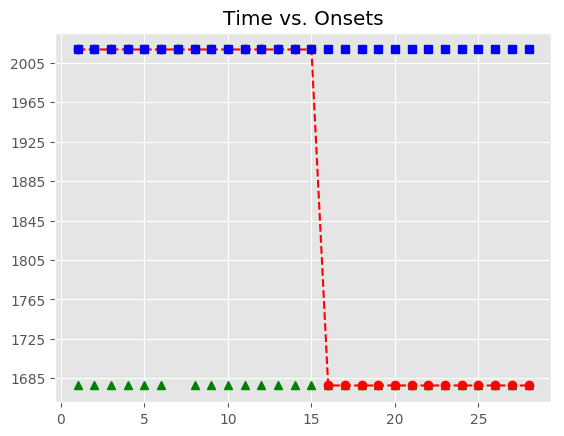

The table this chart was drawn from, first rows:
, Asynchrony, Tap Onset, Test, True Onset, User ID, IOI, Max, Min, Sanitized Tap Onset, Sanitized Asynchrony, Sanitized Mean Asynchrony, Sanitized Std Dev Asynchrony, Mean Asynchrony, Std Dev Asynchrony, Missed Taps, Phase Correction Response
1, 9330, 2018-06-14 11:11:44.373670000, P6A1a2, 2018-06-14 11:11:35.043483000, 552, 0 days 00:00:00.673379000, 2018-06-14 11:11:35.380172500, 2018-06-14 11:11:34.706794000, , , 44.38, , 9389, 73.87, 27, 
2, 9361, 2018-06-14 11:11:45.077967000, P6A1a2, 2018-06-14 11:11:35.716862000, 552, 0 days 00:00:00.650159000, 2018-06-14 11:11:36.041941500, 2018-06-14 11:11:35.380172500, , , 44.38, , 9389, 73.87, 27, 
3, 9386, 2018-06-14 11:11:45.753166000, P6A1a2, 2018-06-14 11:11:36.367021000, 552, 0 days 00:00:00.673378000, 2018-06-14 11:11:36.703710000, 2018-06-14 11:11:36.041941500, , , 44.38, , 9389, 73.87, 27, 
4, 9380, 2018-06-14 11:11:46.419985000, P6A1a2, 2018-06-14 11:11:37.040399000, 552, 0 days 00:00:00.673379000, 2018-06-14 11:11:37.377088500, 2018-06-14 11:11:36.703710000, , , 44.38, , 9389, 73.87, 27, 
5, 9353, 2018-06-14 11:11:47.066642000, P6A1a2, 2018-06-14 11:11:37.713778000, 552, 0 days 00:00:00.673379000, 2018-06-14 11:11:38.050467500, 2018-06-14 11:11:37.377088500, , , 44.38, , 9389, 73.87, 27, 
6, 9353, 2018-06-14 11:11:47.739784000, P6A1a2, 2018-06-14 11:11:38.387157000, 552, 0 days 00:00:00.650159000, 2018-06-14 11:11:38.712236500, 2018-06-14 11:11:38.050467500, , , 44.38, , 9389, 73.87, 27, 
7, 9356, 2018-06-14 11:11:48.393040000, P6A1a2, 2018-06-14 11:11:39.037316000, 552, 0 days 00:00:00.673378000, 2018-06-14 11:11:39.374005000, 2018-06-14 11:11:38.712236500, 2018-06-14 11:11:39.081696000, 44.38, 44.38, , 9389, 73.87, 27, 
8, 9467, 2018-06-14 11:11:49.177247000, P6A1a2, 2018-06-14 11:11:39.710694000, 552, 0 days 00:00:00.673379000, 2018-06-14 11:11:40.047383500, 2018-06-14 11:11:39.374005000, , , 44.38, , 9389, 73.87, 27, 
9, 9340, 2018-06-14 11:11:49.723732000, P6A1a2, 2018-06-14 11:11:40.384073000, 552, 0 days 00:00:00.650159000, 2018-06-14 11:11:40.709152500, 2018-06-14 11:11:40.047383500, , , 44.38, , 9389, 73.87, 27, 
10, 9345, 2018-06-14 11:11:50.378966000, P6A1a2, 2018-06-14 11:11:41.034232000, 552, 0 days 00:00:00.673378000, 2018-06-14 11:11:41.370921000, 2018-06-14 11:11:40.709152500, , , 44.38, , 9389, 73.87, 27, 
11, 9346, 2018-06-14 11:11:51.053599000, P6A1a2, 2018-06-14 11:11:41.707610000, 552, 0 days 00:00:00.673379000, 2018-06-14 11:11:42.044299500, 2018-06-14 11:11:41.370921000, , , 44.38, , 9389, 73.87, 27, 
12, 9575, 2018-06-14 11:11:51.956131000, P6A1a2, 2018-06-14 11:11:42.380989000, 552, 0 days 00:00:00.673379000, 2018-06-14 11:11:42.717678500, 2018-06-14 11:11:42.044299500, , , 44.38, , 9389, 73.87, 27, 
13, 9352, 2018-06-14 11:11:52.406033000, P6A1a2, 2018-06-14 11:11:43.054368000, 552, 0 days 00:00:00.650158000, 2018-06-14 11:11:43.379447000, 2018-06-14 11:11:42.717678500, , , 44.38, , 9389, 73.87, 27, 
14, 9365, 2018-06-14 11:11:53.069139000, P6A1a2, 2018-06-14 11:11:43.704526000, 552, 0 days 00:00:00.673379000, 2018-06-14 11:11:44.041215500, 2018-06-14 11:11:43.379447000, , , 44.38, , 9389, 73.87, 27, 
15, 9528, 2018-06-14 11:11:53.906268000, P6A1a2, 2018-06-14 11:11:44.377905000, 552, 0 days 00:00:00.673379000, 2018-06-14 11:11:44.714594500, 2018-06-14 11:11:44.041215500, , , 44.38, , 9389, 73.87, 27, 
16, , , P6A1a2, 2018-06-14 11:11:45.051284000, 552, 0 days 00:00:00.650159000, 2018-06-14 11:11:45.376363500, 2018-06-14 11:11:44.714594500, , , 44.38, , 9389, 73.87, 27, 
17, , , P6A1a2, 2018-06-14 11:11:45.701443000, 552, 0 days 00:00:00.673378000, 2018-06-14 11:11:46.038132000, 2018-06-14 11:11:45.376363500, , , 44.38, , 9389, 73.87, 27, 
18, , , P6A1a2, 2018-06-14 11:11:46.374821000, 552, 0 days 00:00:00.673379000, 2018-06-14 11:11:46.711510500, 2018-06-14 11:11:46.038132000, , , 44.38, , 9389, 73.87, 27, 
19, , , P6A1a2, 2018-06-14 11:11:47.048200000, 552, 0 days 00:00:00.673379000, 2018-06-14 11:11:47.384889500, 2018-06-14 11:11:46.711510500, , , 44.38, , 9389, 73.87, 27, 
20, , , P6A1a2, 2018-06-14 11:11:47.721579000, 552, 0 days 00:00:00.650158000, 2018-06-14 11:11:48.046658000, 2018-06-14 11:11:47.384889500, , , 44.38, , 9389, 73.87, 27, 
21, , , P6A1a2, 2018-06-14 11:11:48.371737000, 552, 0 days 00:00:00.673379000, 2018-06-14 11:11:48.708426500, 2018-06-14 11:11:48.046658000, , , 44.38, , 9389, 73.87, 27, 
22, , , P6A1a2, 2018-06-14 11:11:49.045116000, 552, 0 days 00:00:00.673379000, 2018-06-14 11:11:49.381805500, 2018-06-14 11:11:48.708426500, , , 44.38, , 9389, 73.87, 27, 
23, , , P6A1a2, 2018-06-14 11:11:49.718495000, 552, 0 days 00:00:00.650158000, 2018-06-14 11:11:50.043574000, 2018-06-14 11:11:49.381805500, , , 44.38, , 9389, 73.87, 27, 
24, , , P6A1a2, 2018-06-14 11:11:50.368653000, 552, 0 days 00:00:00.673379000, 2018-06-14 11:11:50.705342500, 2018-06-14 11:11:50.043574000, , , 44.38, , 9389, 73.87, 27, 
25, , , P6A1a2, 2018-06-14 11:11:51.042032000, 552, 0 days 00:00:00.673379000, 2018-06-14 11:11:51.378721500, 2018-06-14 11:11:50.705342500, , , 44.38, , 9389, 73.87, 27, 
26, , , P6A1a2, 2018-06-14 11:11:51.715411000, 552, 0 days 00:00:00.673378000, 2018-06-14 11:11:52.052100000, 2018-06-14 11:11:51.378721500, , , 44.38, , 9389, 73.87, 27, 
27, , , P6A1a2, 2018-06-14 11:11:52.388789000, 552, 0 days 00:00:00.650159000, 2018-06-14 11:11:52.713868500, 2018-06-14 11:11:52.052100000, , , 44.38, , 9389, 73.87, 27, 
28, , , P6A1a2, 2018-06-14 11:11:53.038948000, 552, 0 days 00:00:00.673379000, 2018-06-14 11:11:53.375637500, 2018-06-14 11:11:52.713868500, , , 44.38, , 9389, 73.87, 27, 
